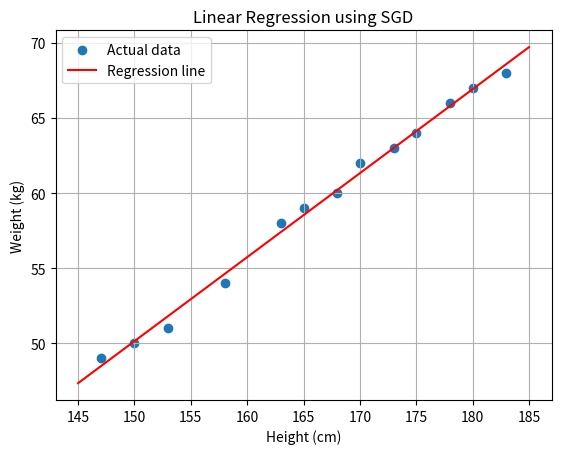

This figure's Python source:
import numpy as np
import matplotlib.pyplot as plt

print("NumPy:", np.__version__)
print("Matplotlib:", plt.matplotlib.__version__)


# ==============================
# 1. DATASET
# ==============================

X = np.array([
    [147, 150, 153, 158, 163, 165, 168,
     170, 173, 175, 178, 180, 183]
]).T

y = np.array([
    49, 50, 51, 54, 58, 59, 60,
    62, 63, 64, 66, 67, 68
])


# ==============================
# 2. NORMALIZE DATA
# ==============================

X_mean = X.mean()
X_std = X.std()

X_scaled = (X - X_mean) / X_std

# Thêm bias: mỗi cột của X_bias là một điểm dữ liệu [x_scaled, 1]^T
X_bias = np.vstack((X_scaled.T, np.ones(X.shape[0])))   # shape (2, N)


# ==============================
# 3. CÁC HÀM CƠ BẢN (viết rõ ràng)
# ==============================

def predict_one(w, x_i):
    """Dự đoán cho MỘT điểm dữ liệu: y_pred_i = w^T x_i"""
    return (w.T @ x_i).item()


def loss_one(w, x_i, y_i):
    """
    Mất mát của MỘT điểm dữ liệu:

        l_i = 1/2 * (w^T x_i - y_i)^2
    """
    y_pred_i = predict_one(w, x_i)
    error_i = y_pred_i - y_i
    return 0.5 * error_i ** 2


def compute_loss(w, X_bias, y):
    """
    Hàm mất mát trên TOÀN BỘ tập dữ liệu (trung bình của mất mát từng điểm):

        L(w) = 1/N * sum_{i=1..N} 1/2 * (w^T x_i - y_i)^2
    """
    N = X_bias.shape[1]
    total = 0.0

    for i in range(N):                 # duyệt từng điểm dữ liệu
        x_i = X_bias[:, i:i+1]         # shape (2, 1)
        y_i = y[i]
        total += loss_one(w, x_i, y_i) # cộng dồn mất mát của điểm i

    return total / N                   # chia N để lấy trung bình


def gradient_one(w, x_i, y_i):
    """
    Gradient của mất mát MỘT điểm theo w:

        d l_i / d w = (w^T x_i - y_i) * x_i
    """
    error_i = predict_one(w, x_i) - y_i
    return error_i * x_i


# ==============================
# 4. INITIALIZE PARAMETERS
# ==============================

w = np.zeros((2, 1))

eta = 0.01
epochs = 10000

# Early stopping parameters
patience = 30
min_delta = 1e-10

best_loss = float("inf")
best_w = w.copy()
wait = 0

N = X_bias.shape[1]


# ==============================
# 5. STOCHASTIC GRADIENT DESCENT
# ==============================

for epoch in range(epochs):

    # --- Cập nhật w sau MỖI điểm dữ liệu ---
    for i in range(N):
        x_i = X_bias[:, i:i+1]
        y_i = y[i]

        dw = gradient_one(w, x_i, y_i)
        w = w - eta * dw

    # --- Tính loss trên toàn bộ dữ liệu sau mỗi epoch ---
    loss = compute_loss(w, X_bias, y)

    # Check numerical stability
    if not np.isfinite(loss) or not np.all(np.isfinite(w)):
        print("\nNumerical instability detected!")
        break

    if epoch % 100 == 0:
        print(
            f"Epoch {epoch}: "
            f"Loss = {loss:.10f}, "
            f"w = {w.ravel()}"
        )

    # --- Early stopping ---
    if loss < best_loss - min_delta:
        best_loss = loss
        best_w = w.copy()
        wait = 0
    else:
        wait += 1

    if wait >= patience:
        print(f"\nEarly stopping at epoch {epoch}")
        break

# Restore best weights
w = best_w


# ==============================
# 6. FINAL RESULT
# ==============================

print("\nFinal w (normalized):")
print(w)

print("\nFinal Loss:")
print(best_loss)

# Convert weights back to original scale
slope = w[0, 0] / X_std
intercept = w[1, 0] - slope * X_mean

print("\nRegression equation:")
print(f"y = {slope:.6f}x + ({intercept:.6f})")


# ==============================
# 7. VISUALIZATION
# ==============================

plt.scatter(X, y, label="Actual data")

x_line = np.linspace(145, 185, 100).reshape(-1, 1)
y_line = slope * x_line + intercept

plt.plot(
    x_line,
    y_line,
    color="red",
    label="Regression line"
)

plt.xlabel("Height (cm)")
plt.ylabel("Weight (kg)")
plt.title("Linear Regression using SGD")

plt.legend()
plt.grid(True)
plt.show()
